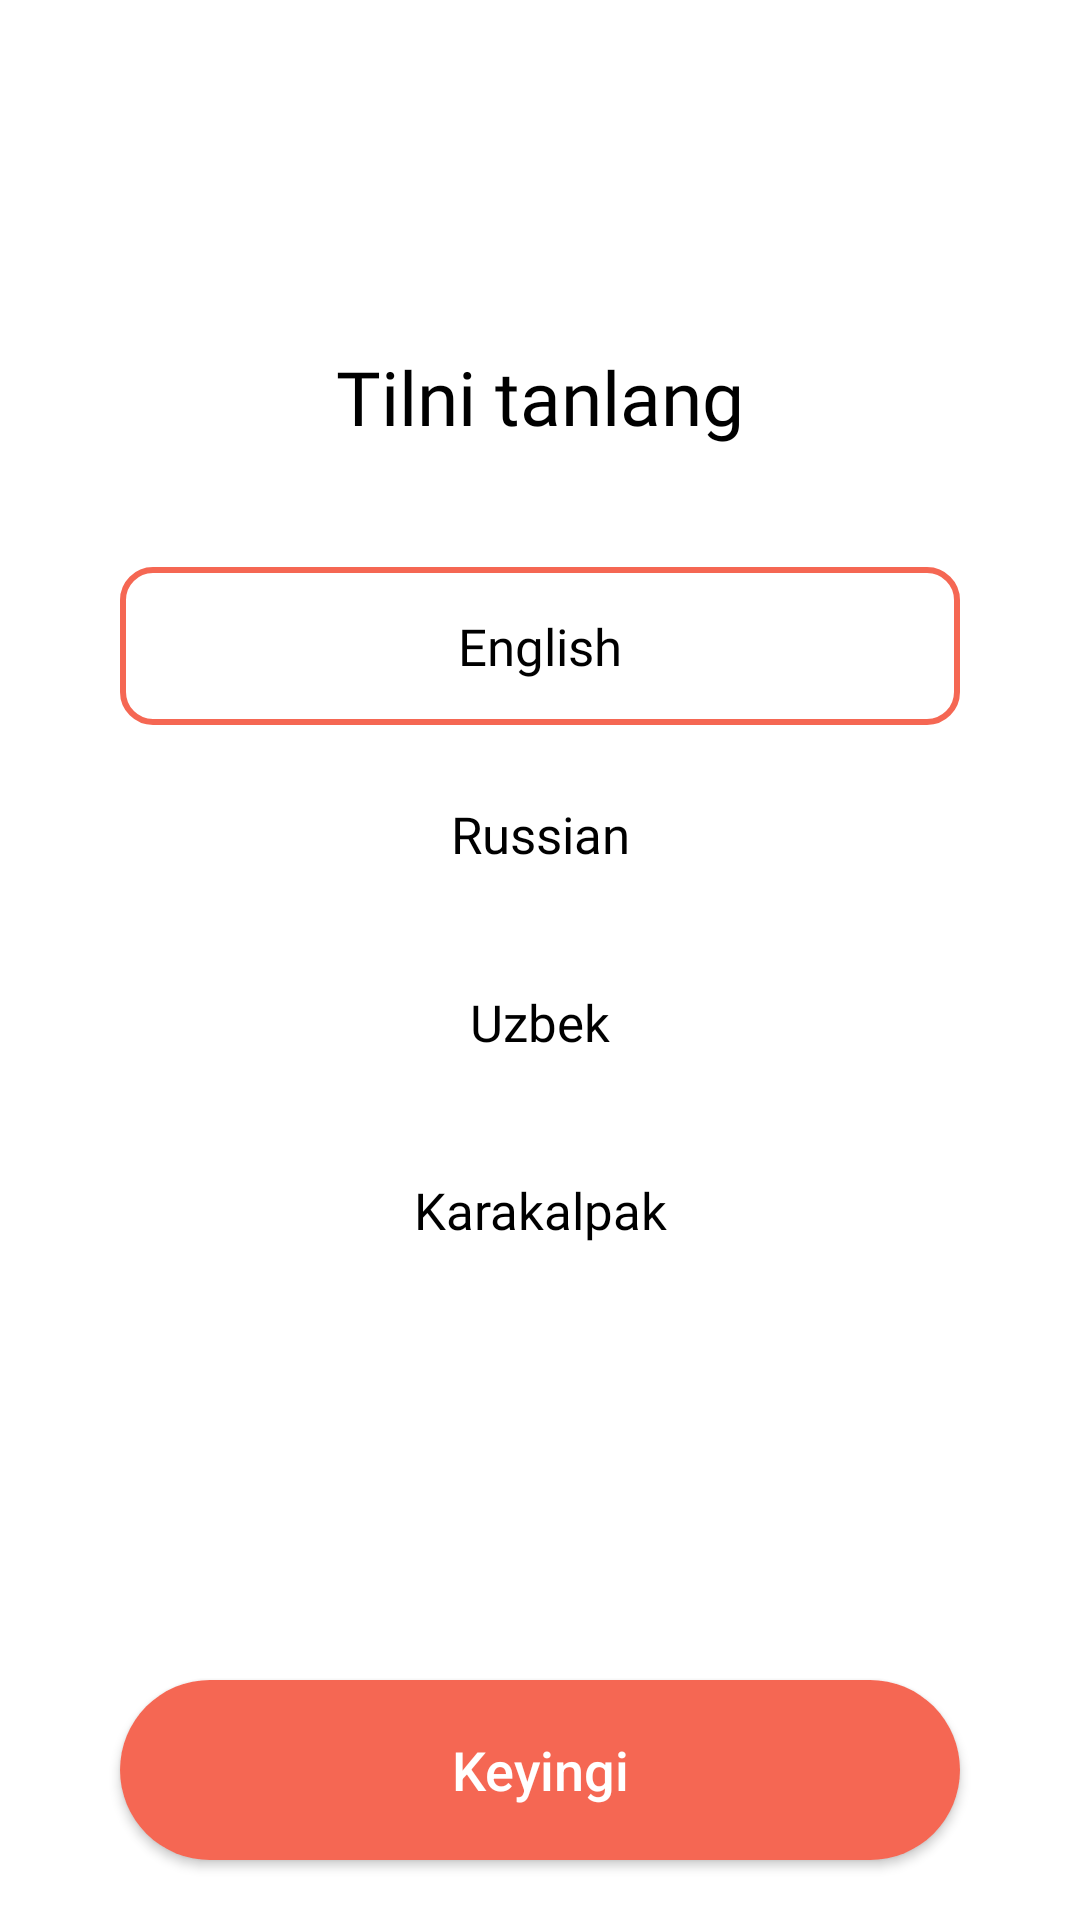

Write the Android layout XML for this screen, with the resource values it uses.
<!-- AndroidManifest.xml: application theme Theme.MoynakTour -->
<!-- res/layout/fragment_start_language.xml -->
<?xml version="1.0" encoding="utf-8"?>
<androidx.constraintlayout.widget.ConstraintLayout xmlns:android="http://schemas.android.com/apk/res/android"
    xmlns:app="http://schemas.android.com/apk/res-auto"
    xmlns:tools="http://schemas.android.com/tools"
    android:layout_width="match_parent"
    android:background="@color/white"
    android:layout_height="match_parent"
    tools:context=".ui.start.start_language.StartLanguageFragment">

    <TextView
        android:id="@+id/tvTitle"
        android:layout_width="wrap_content"
        android:layout_height="wrap_content"
        android:fontFamily="@font/milliard_medium"
        android:text="Tilni tanlang"
        android:textColor="@color/black"
        android:textSize="25dp"
        app:layout_constraintBottom_toBottomOf="parent"
        app:layout_constraintEnd_toEndOf="parent"
        app:layout_constraintStart_toStartOf="parent"
        app:layout_constraintTop_toTopOf="parent"
        app:layout_constraintVertical_bias="0.19" />

    <TextView
        android:id="@+id/english"
        android:layout_width="match_parent"
        android:layout_height="wrap_content"
        android:layout_marginStart="40dp"
        android:layout_marginTop="40dp"
        android:layout_marginEnd="40dp"
        android:background="@drawable/shape_stroke"
        android:clickable="true"
        android:focusable="true"
        android:fontFamily="@font/milliard_medium"
        android:gravity="center"
        android:padding="15dp"
        android:text="English"
        android:textColor="@color/black"
        android:textSize="17dp"
        app:layout_constraintEnd_toEndOf="parent"
        app:layout_constraintStart_toStartOf="parent"
        app:layout_constraintTop_toBottomOf="@+id/tvTitle" />

    <TextView
        android:id="@+id/russian"
        android:layout_width="match_parent"
        android:layout_height="wrap_content"
        android:layout_marginStart="40dp"
        android:layout_marginTop="10dp"
        android:layout_marginEnd="40dp"
        android:background="@drawable/settings_selector"
        android:clickable="true"
        android:focusable="true"
        android:fontFamily="@font/milliard_medium"
        android:gravity="center"
        android:padding="15dp"
        android:text="Russian"
        android:textColor="@color/black"
        android:textSize="17dp"
        app:layout_constraintEnd_toEndOf="parent"
        app:layout_constraintStart_toStartOf="parent"
        app:layout_constraintTop_toBottomOf="@+id/english" />

    <TextView
        android:id="@+id/uzb"
        android:layout_width="match_parent"
        android:layout_height="wrap_content"
        android:layout_marginStart="40dp"
        android:layout_marginTop="10dp"
        android:layout_marginEnd="40dp"
        android:background="@drawable/settings_selector"
        android:clickable="true"
        android:focusable="true"
        android:fontFamily="@font/milliard_medium"
        android:gravity="center"
        android:padding="15dp"
        android:text="Uzbek"
        android:textColor="@color/black"
        android:textSize="17dp"
        app:layout_constraintEnd_toEndOf="parent"
        app:layout_constraintStart_toStartOf="parent"
        app:layout_constraintTop_toBottomOf="@+id/russian" />

    <TextView
        android:id="@+id/qr"
        android:layout_width="match_parent"
        android:layout_height="wrap_content"
        android:layout_marginStart="40dp"
        android:layout_marginTop="10dp"
        android:layout_marginEnd="40dp"
        android:background="@drawable/settings_selector"
        android:clickable="true"
        android:focusable="true"
        android:fontFamily="@font/milliard_medium"
        android:gravity="center"
        android:padding="15dp"
        android:text="Karakalpak"
        android:textColor="@color/black"
        android:textSize="17dp"
        app:layout_constraintEnd_toEndOf="parent"
        app:layout_constraintStart_toStartOf="parent"
        app:layout_constraintTop_toBottomOf="@+id/uzb" />

    <androidx.appcompat.widget.AppCompatButton
        android:id="@+id/btnNext"
        android:layout_width="0dp"
        android:background="@drawable/bottom_shape"
        android:layout_height="60dp"
        android:layout_marginStart="40dp"
        android:layout_marginEnd="40dp"
        android:layout_marginBottom="20dp"
        android:text="Keyingi"
        android:textAllCaps="false"
        android:textSize="18dp"
        android:textColor="@color/white"
        app:layout_constraintBottom_toBottomOf="parent"
        app:layout_constraintEnd_toEndOf="parent"
        app:layout_constraintStart_toStartOf="parent" />
</androidx.constraintlayout.widget.ConstraintLayout>
<!-- resources referenced by this layout -->
<resources>
  <color name="black">#FF000000</color>
  <color name="white">#FFFFFFFF</color>
  <!-- drawable bottom_shape (drawable) -->
  <?xml version="1.0" encoding="utf-8"?>
  <shape xmlns:android="http://schemas.android.com/apk/res/android">
   <corners android:radius="40dp"/>
      <solid android:color="@color/secondary_color" />
  </shape>
  <!-- drawable settings_selector (drawable-v24) -->
  <?xml version="1.0" encoding="utf-8"?>
  <ripple xmlns:android="http://schemas.android.com/apk/res/android"
      android:color="#E3E2E4">
  
      <item android:id="@android:id/mask">
          <selector>
              <item>
                  <shape android:shape="rectangle">
                      <solid
                          android:color="@color/purple_500" />
                      <stroke android:width="2dp" android:color="@color/purple_500"/>
                      <corners android:radius="12dp" />
                  </shape>
              </item>
              <item>
                  <shape android:shape="rectangle">
                      <solid
                          android:color="@android:color/transparent" />
                      <stroke android:width="2dp" android:color="@color/purple_500"/>
                      <corners android:radius="12dp" />
                  </shape>
              </item>
          </selector>
      </item>
  </ripple>
  <!-- drawable shape_stroke (drawable-v24) -->
  <?xml version="1.0" encoding="utf-8"?>
  <shape xmlns:android="http://schemas.android.com/apk/res/android">
      <corners android:radius="10dp"/>
      <stroke android:width="2dp" android:color="@color/secondary_color"/>
  </shape>
  <style name="Theme.MoynakTour" parent="Theme.MaterialComponents.Light.NoActionBar.Bridge">
          
          <item name="colorPrimary">@color/purple_500</item>
          <item name="colorPrimaryVariant">@color/purple_700</item>
          <item name="colorOnPrimary">@color/white</item>
          
          <item name="colorSecondary">@color/teal_200</item>
          <item name="colorSecondaryVariant">@color/teal_700</item>
          <item name="colorOnSecondary">@color/black</item>
          
          <item name="android:statusBarColor" tools:targetApi="l">?attr/colorPrimaryVariant</item>
          
      </style>
  <color name="secondary_color">#F56753</color>
  <color name="purple_500">#FF6200EE</color>
  <color name="purple_700">#FF3700B3</color>
  <color name="teal_200">#FF03DAC5</color>
  <color name="teal_700">#FF018786</color>
</resources>
